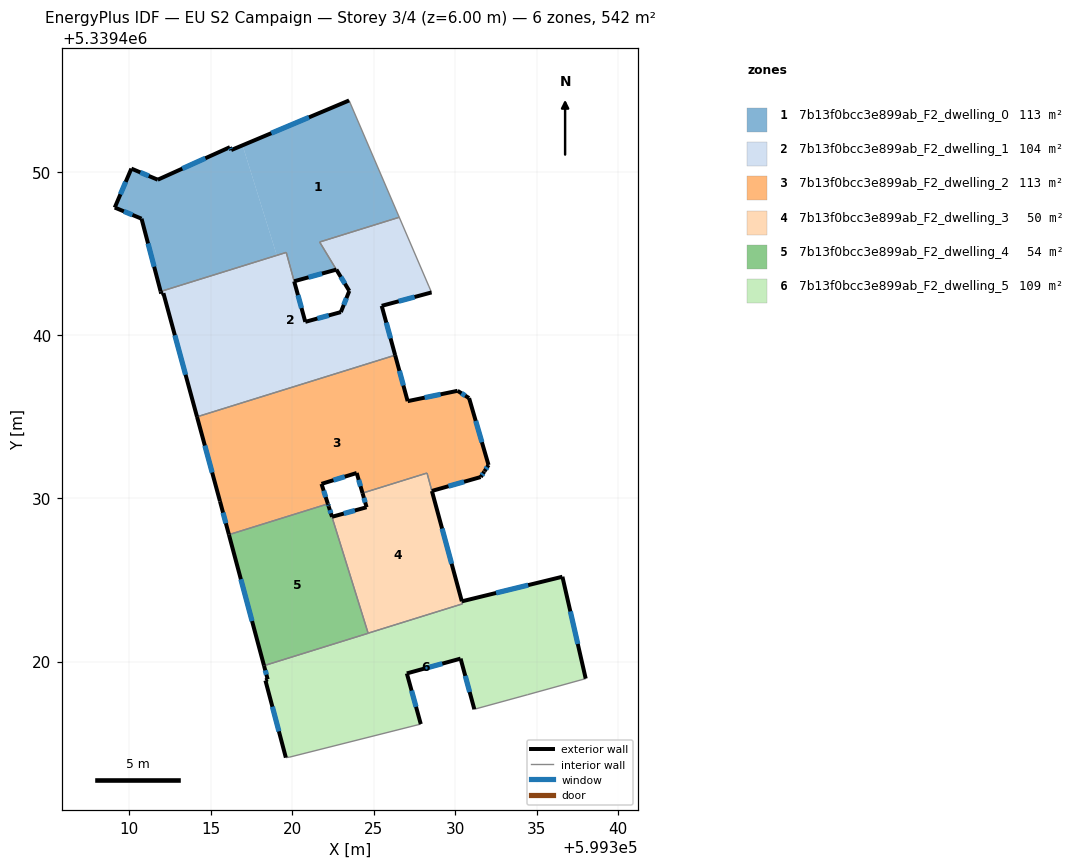
=== STOREY PLAN SPEC (per zone: floor XY polygon, exterior-wall plan segments, windows/doors) ===
zone 1: 7b13f0bcc3e899ab_F2_dwelling_0  (112.9 m²)
  floor: (599323.49, 5339454.40) (599326.57, 5339447.24) (599321.69, 5339445.72) (599322.71, 5339444.03) (599320.13, 5339443.31) (599319.64, 5339445.08) (599319.06, 5339444.90) (599316.97, 5339451.65)
  floor: (599316.97, 5339451.65) (599319.06, 5339444.90) (599311.94, 5339442.69) (599310.77, 5339447.15) (599309.13, 5339447.83) (599310.15, 5339450.22) (599311.77, 5339449.54) (599316.19, 5339451.53) (599316.27, 5339451.36)
  exterior wall: (599310.77, 5339447.15) – (599311.94, 5339442.69)  [4.6 m]
    window: (599311.17, 5339445.63) – (599311.55, 5339444.21)  [1.4 m²]
  exterior wall: (599309.13, 5339447.83) – (599310.77, 5339447.15)  [1.8 m]
    window: (599309.69, 5339447.60) – (599310.21, 5339447.38)  [0.5 m²]
  exterior wall: (599310.15, 5339450.22) – (599309.13, 5339447.83)  [2.6 m]
    window: (599309.80, 5339449.41) – (599309.48, 5339448.64)  [0.8 m²]
  exterior wall: (599311.77, 5339449.54) – (599310.15, 5339450.22)  [1.8 m]
    window: (599311.22, 5339449.77) – (599310.70, 5339449.99)  [0.5 m²]
  exterior wall: (599316.19, 5339451.53) – (599311.77, 5339449.54)  [4.9 m]
    window: (599314.69, 5339450.85) – (599313.27, 5339450.22)  [1.5 m²]
  exterior wall: (599316.27, 5339451.36) – (599316.19, 5339451.53)  [0.2 m]
    window: (599316.24, 5339451.42) – (599316.22, 5339451.47)  [0.1 m²]
  exterior wall: (599323.49, 5339454.40) – (599316.27, 5339451.36)  [7.8 m]
    window: (599321.04, 5339453.36) – (599318.73, 5339452.39)  [2.4 m²]
  exterior wall: (599320.13, 5339443.31) – (599322.71, 5339444.03)  [2.7 m]
    window: (599321.01, 5339443.56) – (599321.83, 5339443.79)  [0.8 m²]
  interior walls: 5
zone 2: 7b13f0bcc3e899ab_F2_dwelling_1  (103.8 m²)
  floor: (599326.57, 5339447.24) (599328.38, 5339443.02) (599328.55, 5339442.63) (599325.49, 5339441.81) (599326.32, 5339438.78) (599314.17, 5339435.00) (599312.11, 5339442.58) (599311.98, 5339442.55) (599311.94, 5339442.69) (599319.64, 5339445.08) (599320.81, 5339440.83) (599322.99, 5339441.42) (599323.51, 5339442.72) (599321.69, 5339445.72)
  exterior wall: (599311.94, 5339442.69) – (599311.98, 5339442.55)  [0.1 m]
  exterior wall: (599320.81, 5339440.83) – (599320.13, 5339443.31)  [2.6 m]
    window: (599320.58, 5339441.67) – (599320.36, 5339442.46)  [0.8 m²]
  exterior wall: (599322.99, 5339441.42) – (599320.81, 5339440.83)  [2.3 m]
    window: (599322.25, 5339441.22) – (599321.55, 5339441.03)  [0.7 m²]
  exterior wall: (599323.51, 5339442.72) – (599322.99, 5339441.42)  [1.4 m]
    window: (599323.33, 5339442.28) – (599323.17, 5339441.87)  [0.4 m²]
  exterior wall: (599325.49, 5339441.81) – (599328.55, 5339442.63)  [3.2 m]
    window: (599326.53, 5339442.09) – (599327.51, 5339442.35)  [1.0 m²]
  exterior wall: (599326.32, 5339438.78) – (599325.49, 5339441.81)  [3.1 m]
    window: (599326.04, 5339439.81) – (599325.77, 5339440.78)  [1.0 m²]
  exterior wall: (599312.11, 5339442.58) – (599314.17, 5339435.00)  [7.9 m]
    window: (599312.81, 5339440.01) – (599313.47, 5339437.58)  [2.4 m²]
  exterior wall: (599311.98, 5339442.55) – (599312.11, 5339442.58)  [0.1 m]
  exterior wall: (599322.72, 5339444.03) – (599323.51, 5339442.72)  [1.5 m]
    window: (599322.98, 5339443.58) – (599323.24, 5339443.17)  [0.5 m²]
  interior walls: 7
zone 3: 7b13f0bcc3e899ab_F2_dwelling_2  (112.6 m²)
  floor: (599330.85, 5339436.15) (599332.04, 5339432.05) (599331.79, 5339431.67) (599331.78, 5339431.64) (599331.56, 5339431.31) (599328.57, 5339430.46) (599328.27, 5339431.56) (599324.32, 5339430.33) (599323.96, 5339431.56) (599321.80, 5339430.89) (599322.19, 5339429.67) (599316.13, 5339427.78) (599315.58, 5339429.83) (599314.17, 5339435.00) (599326.32, 5339438.78) (599327.08, 5339435.96) (599330.14, 5339436.60)
  exterior wall: (599323.96, 5339431.56) – (599324.32, 5339430.33)  [1.3 m]
    window: (599324.08, 5339431.14) – (599324.20, 5339430.75)  [0.4 m²]
  exterior wall: (599321.80, 5339430.89) – (599323.96, 5339431.56)  [2.3 m]
    window: (599322.54, 5339431.12) – (599323.23, 5339431.33)  [0.7 m²]
  exterior wall: (599322.19, 5339429.67) – (599321.80, 5339430.89)  [1.3 m]
    window: (599322.06, 5339430.09) – (599321.94, 5339430.48)  [0.4 m²]
  exterior wall: (599315.58, 5339429.83) – (599316.13, 5339427.78)  [2.1 m]
    window: (599315.77, 5339429.13) – (599315.94, 5339428.48)  [0.6 m²]
  exterior wall: (599314.17, 5339435.00) – (599315.58, 5339429.83)  [5.4 m]
    window: (599314.65, 5339433.24) – (599315.10, 5339431.59)  [1.6 m²]
  exterior wall: (599327.08, 5339435.96) – (599326.32, 5339438.78)  [2.9 m]
    window: (599326.82, 5339436.92) – (599326.58, 5339437.82)  [0.9 m²]
  exterior wall: (599330.14, 5339436.60) – (599327.08, 5339435.96)  [3.1 m]
    window: (599329.10, 5339436.38) – (599328.13, 5339436.18)  [1.0 m²]
  exterior wall: (599330.85, 5339436.15) – (599330.14, 5339436.60)  [0.8 m]
    window: (599330.61, 5339436.30) – (599330.38, 5339436.45)  [0.3 m²]
  exterior wall: (599332.04, 5339432.05) – (599330.85, 5339436.15)  [4.3 m]
    window: (599331.64, 5339433.45) – (599331.26, 5339434.76)  [1.3 m²]
  exterior wall: (599331.79, 5339431.67) – (599332.04, 5339432.05)  [0.5 m]
    window: (599331.88, 5339431.80) – (599331.96, 5339431.92)  [0.1 m²]
  exterior wall: (599331.78, 5339431.64) – (599331.79, 5339431.67)  [0.0 m]
  exterior wall: (599331.56, 5339431.31) – (599331.78, 5339431.64)  [0.4 m]
    window: (599331.64, 5339431.43) – (599331.71, 5339431.53)  [0.1 m²]
  exterior wall: (599328.57, 5339430.46) – (599331.56, 5339431.31)  [3.1 m]
    window: (599329.59, 5339430.75) – (599330.54, 5339431.02)  [1.0 m²]
  interior walls: 4
zone 4: 7b13f0bcc3e899ab_F2_dwelling_3  (49.6 m²)
  floor: (599328.27, 5339431.56) (599330.40, 5339423.69) (599330.44, 5339423.54) (599324.66, 5339421.74) (599322.25, 5339429.51) (599322.45, 5339428.88) (599324.57, 5339429.46) (599324.32, 5339430.33)
  exterior wall: (599322.45, 5339428.88) – (599322.25, 5339429.51)  [0.7 m]
    window: (599322.38, 5339429.09) – (599322.32, 5339429.29)  [0.2 m²]
  exterior wall: (599324.57, 5339429.46) – (599322.45, 5339428.88)  [2.2 m]
    window: (599323.85, 5339429.26) – (599323.17, 5339429.08)  [0.7 m²]
  exterior wall: (599324.32, 5339430.33) – (599324.57, 5339429.46)  [0.9 m]
    window: (599324.40, 5339430.03) – (599324.48, 5339429.76)  [0.3 m²]
  exterior wall: (599330.41, 5339423.70) – (599328.57, 5339430.46)  [7.0 m]
    window: (599329.78, 5339426.00) – (599329.19, 5339428.16)  [2.1 m²]
  interior walls: 5
zone 5: 7b13f0bcc3e899ab_F2_dwelling_4  (54.2 m²)
  floor: (599322.25, 5339429.51) (599324.66, 5339421.74) (599318.28, 5339419.75) (599316.13, 5339427.78) (599322.19, 5339429.67)
  exterior wall: (599322.25, 5339429.51) – (599322.19, 5339429.67)  [0.2 m]
    window: (599322.23, 5339429.56) – (599322.21, 5339429.61)  [0.1 m²]
  exterior wall: (599316.13, 5339427.78) – (599318.28, 5339419.75)  [8.3 m]
    window: (599316.86, 5339425.05) – (599317.55, 5339422.48)  [2.5 m²]
  interior walls: 3
zone 6: 7b13f0bcc3e899ab_F2_dwelling_5  (108.6 m²)
  floor: (599336.57, 5339425.20) (599338.00, 5339418.96) (599334.45, 5339417.98) (599331.17, 5339417.08) (599330.33, 5339420.18) (599327.04, 5339419.28) (599327.89, 5339416.17) (599319.85, 5339414.15) (599319.62, 5339414.12) (599318.37, 5339418.84) (599318.50, 5339418.92) (599318.28, 5339419.75) (599330.44, 5339423.54) (599330.41, 5339423.70)
  exterior wall: (599327.89, 5339416.17) – (599327.04, 5339419.28)  [3.2 m]
    window: (599327.60, 5339417.23) – (599327.33, 5339418.22)  [1.0 m²]
  exterior wall: (599318.37, 5339418.84) – (599319.62, 5339414.12)  [4.9 m]
    window: (599318.79, 5339417.24) – (599319.19, 5339415.72)  [1.5 m²]
  exterior wall: (599318.50, 5339418.92) – (599318.37, 5339418.84)  [0.2 m]
  exterior wall: (599318.28, 5339419.75) – (599318.50, 5339418.92)  [0.9 m]
    window: (599318.36, 5339419.47) – (599318.43, 5339419.20)  [0.3 m²]
  exterior wall: (599336.57, 5339425.20) – (599330.41, 5339423.70)  [6.3 m]
    window: (599334.47, 5339424.69) – (599332.50, 5339424.21)  [1.9 m²]
  exterior wall: (599338.00, 5339418.96) – (599336.57, 5339425.20)  [6.4 m]
    window: (599337.51, 5339421.08) – (599337.06, 5339423.08)  [2.0 m²]
  exterior wall: (599330.33, 5339420.18) – (599331.17, 5339417.08)  [3.2 m]
    window: (599330.62, 5339419.13) – (599330.89, 5339418.14)  [1.0 m²]
  exterior wall: (599327.04, 5339419.28) – (599330.33, 5339420.18)  [3.4 m]
    window: (599328.16, 5339419.59) – (599329.21, 5339419.88)  [1.0 m²]
  interior walls: 7

=== DERIVED (storey summary) ===
Building: EU S2 Campaign
Storey: 3 of 4  (floor level z = 6.00 m)
Storey gross floor area: 541.6 m²
Zones on this storey: 6
  - 7b13f0bcc3e899ab_F2_dwelling_0: floor 112.9 m²; exterior wall 26.3 m (78.9 m²); 8 window(s) 8.1 m²; WWR 10.2%
  - 7b13f0bcc3e899ab_F2_dwelling_1: floor 103.8 m²; exterior wall 22.2 m (66.6 m²); 7 window(s) 6.7 m²; WWR 10.1%
  - 7b13f0bcc3e899ab_F2_dwelling_2: floor 112.6 m²; exterior wall 27.4 m (82.3 m²); 12 window(s) 8.4 m²; WWR 10.2%
  - 7b13f0bcc3e899ab_F2_dwelling_3: floor 49.6 m²; exterior wall 10.8 m (32.3 m²); 4 window(s) 3.3 m²; WWR 10.2%
  - 7b13f0bcc3e899ab_F2_dwelling_4: floor 54.2 m²; exterior wall 8.5 m (25.4 m²); 2 window(s) 2.6 m²; WWR 10.2%
  - 7b13f0bcc3e899ab_F2_dwelling_5: floor 108.6 m²; exterior wall 28.5 m (85.5 m²); 7 window(s) 8.7 m²; WWR 10.2%
Zone adjacency (shared interzone walls):
  - 7b13f0bcc3e899ab_F2_dwelling_0 ↔ 7b13f0bcc3e899ab_F2_dwelling_1
  - 7b13f0bcc3e899ab_F2_dwelling_1 ↔ 7b13f0bcc3e899ab_F2_dwelling_2
  - 7b13f0bcc3e899ab_F2_dwelling_2 ↔ 7b13f0bcc3e899ab_F2_dwelling_3
  - 7b13f0bcc3e899ab_F2_dwelling_2 ↔ 7b13f0bcc3e899ab_F2_dwelling_4
  - 7b13f0bcc3e899ab_F2_dwelling_3 ↔ 7b13f0bcc3e899ab_F2_dwelling_4
  - 7b13f0bcc3e899ab_F2_dwelling_3 ↔ 7b13f0bcc3e899ab_F2_dwelling_5
  - 7b13f0bcc3e899ab_F2_dwelling_4 ↔ 7b13f0bcc3e899ab_F2_dwelling_5